Run: headless pygame with SDL's dummy video driver; simulated clock (each Clock.tick advances the game by its frame time, no real sleeping); random seed 0; keys injected as events and as key.get_pressed() state; mouse plan: one left click at the window centre at the start of phase 2, then a move to the lower-right quarter at the start of phase 3.
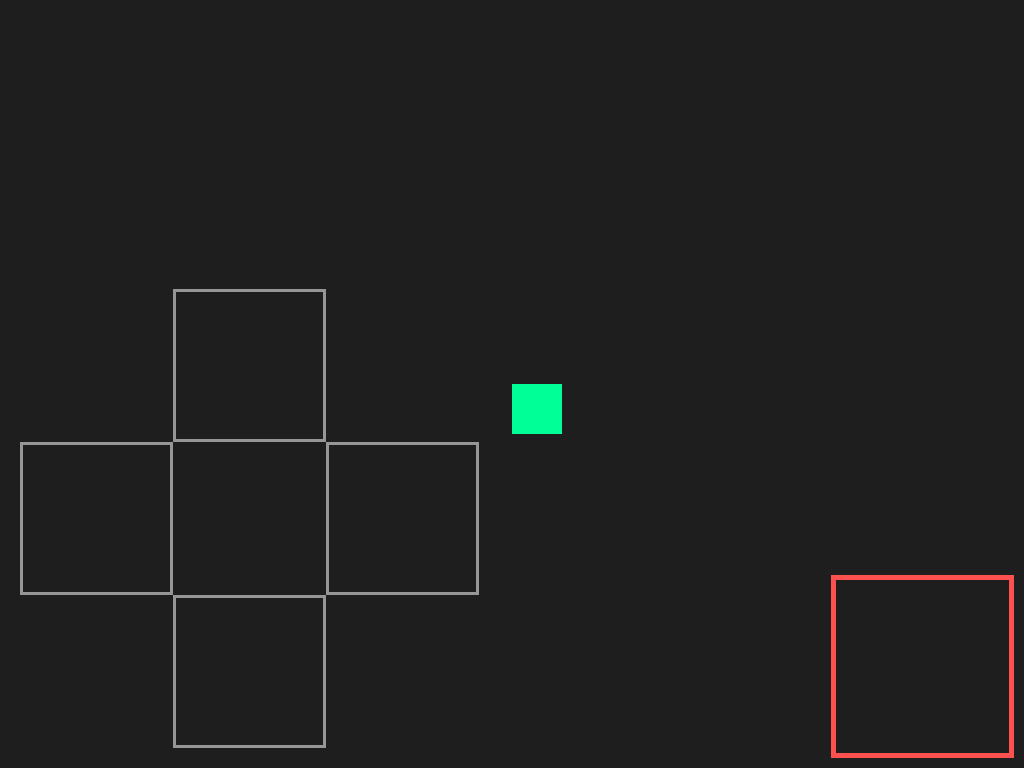
Frame 1 of 4 · flips 1–60 · no input
Frame 2 of 4 · flips 61–180 · clicked the window centre · tapped SPACE, RETURN · held RIGHT (→), D · screen unchanged from frame 1, image omitted
Frame 3 of 4 · flips 181–300 · moved the mouse to the lower-right quarter · held DOWN (↓), S · screen unchanged from frame 2, image omitted
Frame 4 of 4 · flips 301–420 · held LEFT (←), A, UP (↑), W · screen unchanged from frame 3, image omitted

The pygame program that drew these frames:

import pygame
import sys

# 1. الإعدادات الأساسية
pygame.init()
# الحصول على أبعاد الشاشة الحقيقية للهاتف
info = pygame.display.Info()
WIDTH, HEIGHT = info.current_w, info.current_h 
screen = pygame.display.set_mode((WIDTH, HEIGHT))
clock = pygame.time.Clock()

# 2. إعدادات اللاعب
player_pos = [WIDTH // 2, HEIGHT // 2]
speed = 7

# 3. حساب أحجام الأزرار بناءً على مساحة الشاشة (توزيع ذكي)
# سنجعل حجم الزر حوالي 15% من عرض الشاشة
btn_size = int(WIDTH * 0.15) 
margin = 20 # مسافة بسيطة من الحواف

# أماكن الأزرار (تلقائية)
left_btn  = pygame.Rect(margin, HEIGHT - btn_size*2 - margin, btn_size, btn_size)
right_btn = pygame.Rect(margin + btn_size*2, HEIGHT - btn_size*2 - margin, btn_size, btn_size)
up_btn    = pygame.Rect(margin + btn_size, HEIGHT - btn_size*3 - margin, btn_size, btn_size)
down_btn  = pygame.Rect(margin + btn_size, HEIGHT - btn_size - margin, btn_size, btn_size)

# زر الإطلاق في الجهة اليمنى
shoot_btn = pygame.Rect(WIDTH - btn_size - margin*2, HEIGHT - btn_size - margin*2, btn_size*1.2, btn_size*1.2)

while True:
    screen.fill((30, 30, 30))
    
    for event in pygame.event.get():
        if event.type == pygame.QUIT:
            pygame.quit()
            sys.exit()

    # فحص اللمس
    m_pos = pygame.mouse.get_pos()
    if pygame.mouse.get_pressed()[0]:
        if up_btn.collidepoint(m_pos): player_pos[1] -= speed
        if down_btn.collidepoint(m_pos): player_pos[1] += speed
        if left_btn.collidepoint(m_pos): player_pos[0] -= speed
        if right_btn.collidepoint(m_pos): player_pos[0] += speed

    # رسم اللاعب
    pygame.draw.rect(screen, (0, 255, 150), (*player_pos, 50, 50))

    # رسم أزرار التحكم بشكل أوضح (نصف شفاف)
    for btn in [up_btn, down_btn, left_btn, right_btn]:
        pygame.draw.rect(screen, (150, 150, 150), btn, 3) # إطار الزر
    
    # رسم زر الإطلاق بلون مختلف
    pygame.draw.rect(screen, (255, 80, 80), shoot_btn, 5)

    pygame.display.flip()
    clock.tick(60)
